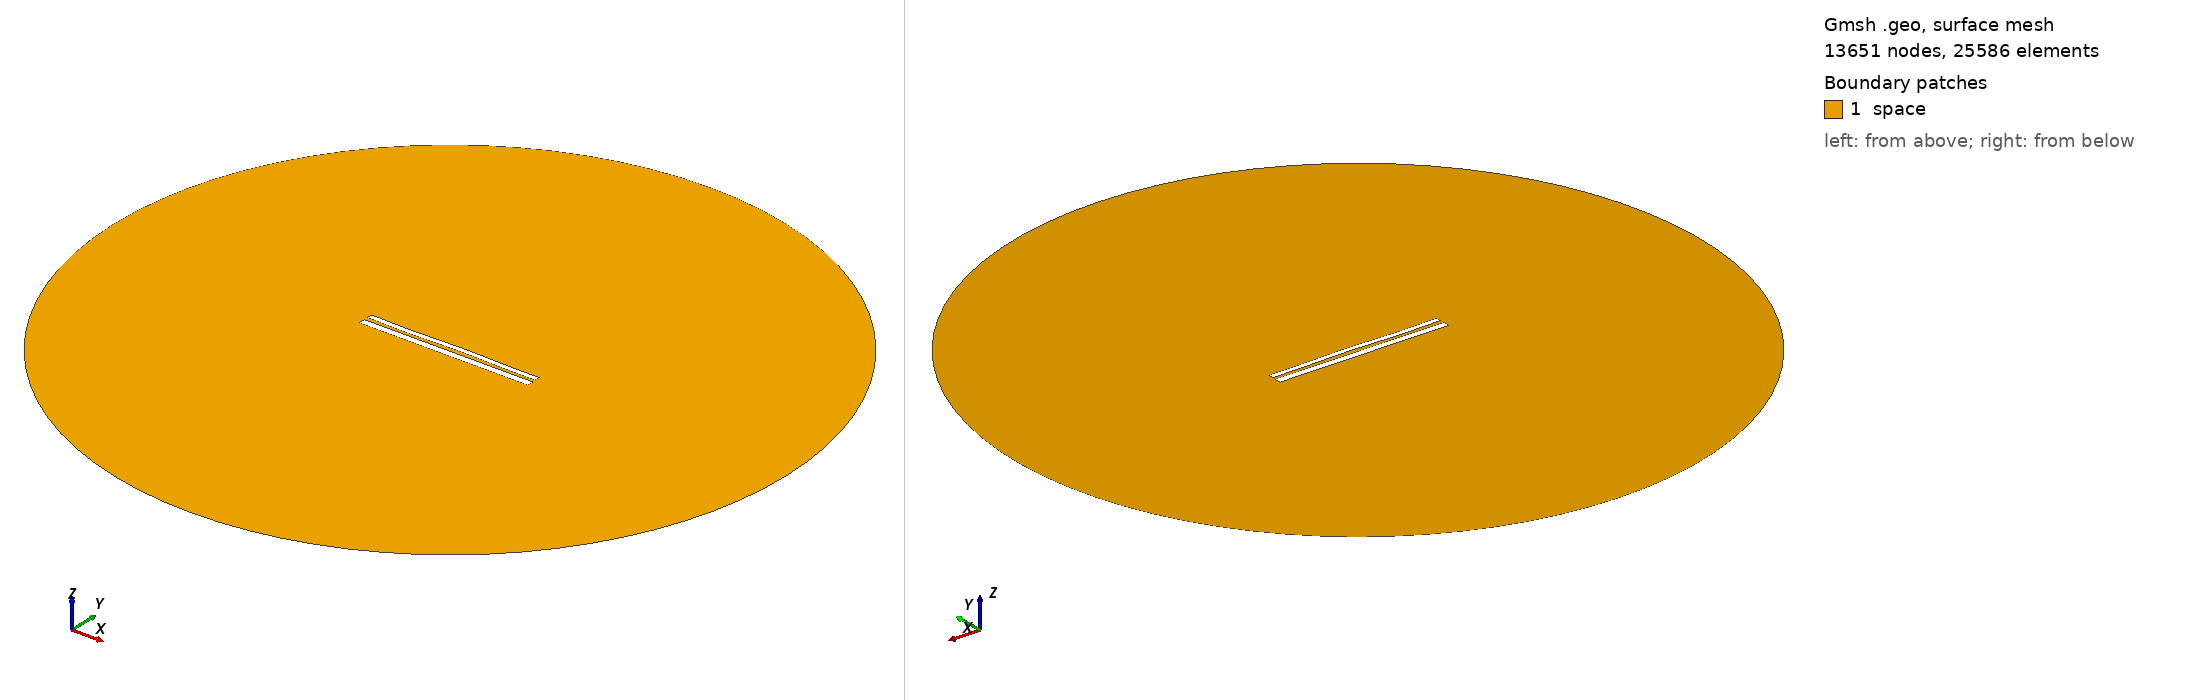

Gmsh geometry script, surface-meshed: 13651 nodes, 25586 surface elements. Boundary patches (legend numbers): 1 space. Left view from above one corner, right view from below the opposite corner. Legend entries are the model's physical surfaces. The drawing asked Gmsh for element sizes between 1% and 20% of the model's largest extent; the script's own settings can give other sizes.

=== 10701.geo (drawn) ===
//---------------------------------------
// Geometry kernel
//---------------------------------------

SetFactory("OpenCASCADE");



//---------------------------------------
// Parameters of the geometry
//---------------------------------------

// Overetch of the upper plate
overetch = 0.375;

// Distance between the plates
distance = 2.0;

// Discretization over the x axis (for the deformation)
nx = 50; 

// Length of the plate
L = 100 - overetch; 

// Number of modes
n = 4; 

// 1st mode coefficient
coeff(1) = -0.15;
beta(1) = 0.596864 * 3.1415926535 / L;

// 2nd mode coefficient
coeff(2) = 0.07499999999999998;
beta(2) = 1.49418 * 3.1415926535 / L;

// 3rd mode coefficient
coeff(3) = -0.15;
beta(3) = 2.50025 * 3.1415926535 / L;

// 4th mode coefficient
coeff(4) = -0.15;
beta(4) = 3.49999 * 3.1415926535 / L;



//---------------------------------------
// Upper plate (deformed rectangle)
//---------------------------------------

// Coordiantes of the upper plate
xmin = -50;
xmax = 50 - overetch;

// Height of the upper plate
yheight = 4 - 2 * overetch;

// Indexes of the points
UpperID[] = {};
LowerID[] = {};
LeftID[] = {};
RightID[] = {};

// Point index
p = 1;

// Horizontal edges
For i In {1:nx}
    x = xmin + (i-1)*(xmax - xmin)/(nx-1);

    y_bottom = distance / 2 + overetch;
    For j In {1:n}
        C = (Cosh(beta(j)*L) + Cos(beta(j)*L)) / (Sinh(beta(j)*L) + Sin(beta(j)*L));
        y_bottom  = y_bottom + coeff(j) * (Cosh(beta(j)*(x+50)) - Cos(beta(j)*(x+50)) - C * (Sinh(beta(j)*(x+50)) - Sin(beta(j)*(x+50))));
    EndFor

    y_top = y_bottom + yheight;

    Point(p) = {x, y_top, 0, 1.0};
    UpperID[i] = p;
    p = p + 1;

    Point(p) = {x, y_bottom, 0, 1.0};
    LowerID[i] = p;
    p = p + 1;
EndFor

// Create point lists
UpperPts[] = {}; LowerPts[] = {};
For i In {1:nx}
  UpperPts[] += {UpperID[i]};
  LowerPts[] += {LowerID[i]};
EndFor

// Build splines
Spline(1) = {UpperPts[]};
Spline(2) = {LowerPts[]};
Line(3) = {LowerPts[nx-1], UpperPts[nx-1]};
Line(4) = {LowerPts[0], UpperPts[0]};

// Build the plane surface
Curve Loop(1) = {2, 3, -1, -4};
Plane Surface(1) = {1};



//---------------------------------------
// Lower plate (rectangle)
//---------------------------------------

// Vertices
Point(1001) = {-50, -1, 0, 1.0};
Point(1002) = { 50, -1, 0, 1.0};
Point(1003) = { 50,  -5, 0, 1.0};
Point(1004) = {-50,  -5, 0, 1.0};

// Edges
Line(5) = {1001, 1002};
Line(6) = {1002, 1003};
Line(7) = {1003, 1004};
Line(8) = {1004, 1001};

// Plane surface
Line Loop(2) = {5, 6, 7, 8};
Plane Surface(2) = {2}; 



//---------------------------------------
// Outer (fictious) boundary
//---------------------------------------

// Points
Point(1005) = {0, 0, 0};       // Center
Point(1006) = {200, 0, 0};     // Start point
Point(1007) = {0, 200, 0};     // 90 degrees
Point(1008) = {-200, 0, 0};    // 180 degrees
Point(1009) = {0, -200, 0};    // 270 degrees

// Circle arcs (each needs start, center, end)
Circle(9) = {1006, 1005, 1007};
Circle(10) = {1007, 1005, 1008};
Circle(11) = {1008, 1005, 1009};
Circle(12) = {1009, 1005, 1006};

// Plane surface for the entire domain
Curve Loop(3) = {9, 10, 11, 12};
Surface(3) = {3};

// Subtract the plates from the whole domain to obtain the actual domain where we want to solve the equations
BooleanDifference{ Surface{3}; Delete; }{ Surface{1}; Surface{2}; Delete; }




//---------------------------------------
// Transfinite Lines/Curves
//---------------------------------------

// Set the number of points on the boundaries
r = 7;

// Plates
Transfinite Curve {1, 2} = 50*r Using Progression 1;
Transfinite Curve {3, 4} = 2*r Using Progression 1;
Transfinite Line {5, 7} = 50*r Using Progression 1;
Transfinite Line {6, 8} = 2*r Using Progression 1;

// Outer boundary
Transfinite Line {9, 10, 11, 12} = 20 Using Progression 1;



//---------------------------------------
// Physical groups
//---------------------------------------                

// Physical curves (boundaries)
Physical Line("force_segment", 10) = {2};
Physical Line("upper_plate", 11) = {1, 3, 4};
Physical Line("lower_plate", 12) = {5, 6, 7, 8};
Physical Line("boundary", 20) = {9, 10, 11, 12};

// Physical Surfaces
Physical Surface("space", 30) = {3};



//---------------------------------------
// 6. Generate the Mesh
//---------------------------------------

// 2D mesh generation
Mesh 2;
